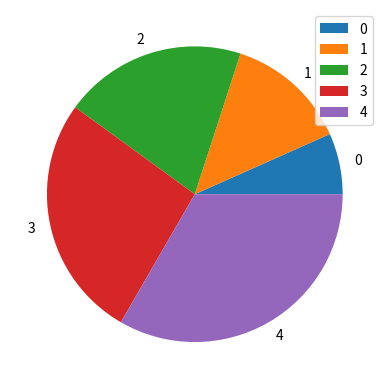

The script that saved this image:
def plot():
    try:
        import pandas as pd
        import numpy as np
        import matplotlib.pyplot as plt
    except ModuleNotFoundError:
        return

    df = pd.DataFrame(np.array([[1, 2, 3], [2, 3, 4], [3, 4, 5], [4, 5, 6], [5, 6, 7]]),
                      columns=['one', 'two', 'three'])

    df.plot.pie(y='one')

    plt.show()


plot()
